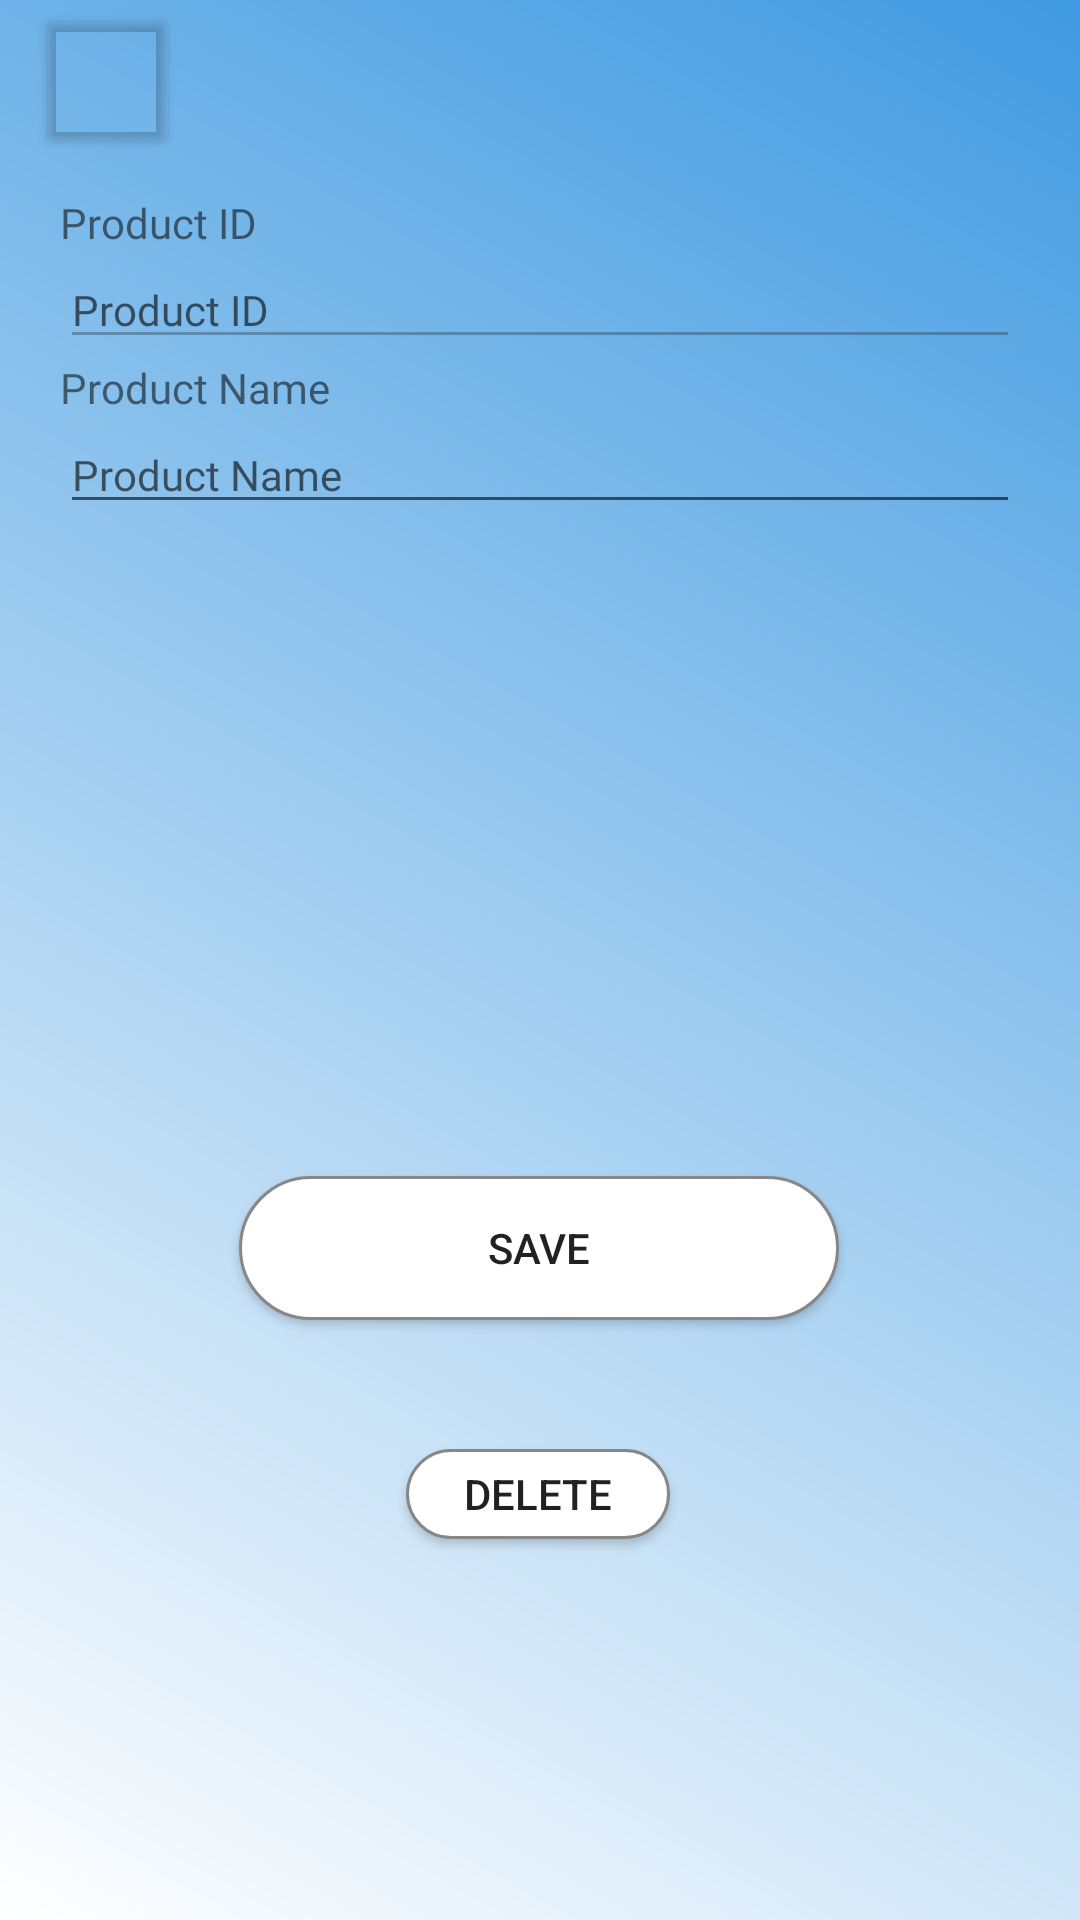

Produce the Android XML layout that renders to this screen, including the resource entries it uses.
<!-- AndroidManifest.xml: application theme AppTheme -->
<!-- res/layout/data_view_fragment_products.xml -->
<?xml version="1.0" encoding="utf-8"?>
<androidx.constraintlayout.widget.ConstraintLayout xmlns:android="http://schemas.android.com/apk/res/android"
    xmlns:app="http://schemas.android.com/apk/res-auto"
    xmlns:tools="http://schemas.android.com/tools"
    android:id="@+id/frameLayout12"
    android:layout_width="match_parent"
    android:layout_height="match_parent"
    android:background="@drawable/gradient_background"
    android:contentDescription="@string/back"
    tools:context=".ui.products.ProductsDataViewFragment">

    <LinearLayout
        android:id="@+id/linearLayout2"
        android:layout_width="fill_parent"
        android:layout_height="300dp"
        android:layout_margin="10dp"
        android:baselineAligned="false"
        android:orientation="vertical"
        android:padding="10dp"
        app:layout_constraintBottom_toBottomOf="parent"
        app:layout_constraintEnd_toEndOf="parent"
        app:layout_constraintStart_toStartOf="parent"
        app:layout_constraintTop_toTopOf="parent"
        app:layout_constraintVertical_bias="0.13999999">

        <TextView
            android:id="@+id/lblID"
            android:layout_width="match_parent"
            android:layout_height="wrap_content"
            android:fontFamily="@font/roboto"
            android:text="@string/product_id" />

        <EditText
            android:id="@+id/etProductId"
            android:layout_width="match_parent"
            android:layout_height="wrap_content"
            android:ems="10"
            android:inputType="number"
            android:enabled="false"
            android:hint="@string/product_id"
            android:fontFamily="@font/roboto"
            android:textSize="14sp"
            android:importantForAutofill="no" />

        <TextView
            android:id="@+id/textView12"
            android:layout_width="match_parent"
            android:layout_height="wrap_content"
            android:fontFamily="@font/roboto"
            android:text="@string/product_name" />

        <EditText
            android:id="@+id/etProductName"
            android:layout_width="match_parent"
            android:layout_height="wrap_content"
            android:ems="10"
            android:inputType="textPersonName"
            android:hint="@string/product_name"
            android:fontFamily="@font/roboto"
            android:textSize="14sp"
            android:importantForAutofill="no" />

    </LinearLayout>

    <Button
        android:id="@+id/btnSave"
        android:layout_width="200dp"
        android:layout_height="wrap_content"
        android:background="@drawable/button"
        android:text="@string/save"
        app:layout_constraintBottom_toBottomOf="parent"
        app:layout_constraintEnd_toEndOf="parent"
        app:layout_constraintHorizontal_bias="0.497"
        app:layout_constraintStart_toStartOf="parent"
        app:layout_constraintTop_toBottomOf="@+id/linearLayout2"
        app:layout_constraintVertical_bias="0.157" />

    <Button
        android:id="@+id/btnDelete"
        android:layout_width="wrap_content"
        android:layout_height="30dp"
        android:background="@drawable/button"
        android:text="@string/delete"
        app:layout_constraintBottom_toBottomOf="parent"
        app:layout_constraintEnd_toEndOf="parent"
        app:layout_constraintHorizontal_bias="0.498"
        app:layout_constraintStart_toStartOf="parent"
        app:layout_constraintTop_toBottomOf="@+id/btnSave"
        app:layout_constraintVertical_bias="0.252" />

    <androidx.cardview.widget.CardView
        android:id="@+id/cardBack"
        android:layout_width="40dp"
        android:layout_height="40dp"
        app:cardBackgroundColor="@android:color/transparent"
        app:layout_constraintBottom_toTopOf="@+id/linearLayout2"
        app:layout_constraintEnd_toEndOf="parent"
        app:layout_constraintHorizontal_bias="0.05"
        app:layout_constraintStart_toStartOf="parent"
        app:layout_constraintTop_toTopOf="parent">

        <ImageView
            android:id="@+id/ivBack"
            android:layout_width="40dp"
            android:layout_height="40dp"
            android:contentDescription="@string/back"
            android:src="@drawable/ic_arrow_back_black_18dp" />
    </androidx.cardview.widget.CardView>

</androidx.constraintlayout.widget.ConstraintLayout>
<!-- resources referenced by this layout -->
<resources>
  <!-- drawable button (drawable) -->
  <?xml version="1.0" encoding="utf-8"?>
  <shape xmlns:android="http://schemas.android.com/apk/res/android"
      android:shape="rectangle">
      <corners android:radius="60dp" />
      <padding
          android:bottom="0dp"
          android:left="0dp"
          android:right="0dp"
          android:top="0dp" />
      <size
          android:width="50dp"
          android:height="20dp" />
      <stroke
          android:width="1dp"
          android:color="#878787" />
      <solid android:color="#FFFFFF" />
  </shape>
  <!-- drawable gradient_background (drawable) -->
  <?xml version="1.0" encoding="utf-8"?>
  <shape xmlns:android="http://schemas.android.com/apk/res/android"
      android:shape="rectangle">
      <gradient
          android:angle="45"
          android:endColor="#409AE1"
          android:startColor="#FFFFFF" />
  </shape>
  <string name="back">Back</string>
  <string name="delete">Delete</string>
  <string name="product_id">Product ID</string>
  <string name="product_name">Product Name</string>
  <string name="save">Save</string>
  <style name="AppTheme" parent="Theme.AppCompat.Light.DarkActionBar">
          
          <item name="colorPrimary">@color/colorPrimary</item>
          <item name="colorPrimaryDark">@color/colorPrimaryDark</item>
          <item name="colorAccent">@color/colorAccent</item>
          <item name="android:windowActionBar">false</item>
          <item name="android:windowNoTitle">true</item>
          <item name="actionBarSize">40dp</item>
      </style>
  <color name="colorPrimary">#0085EC</color>
  <color name="colorPrimaryDark">#494949</color>
  <color name="colorAccent">#04259A</color>
</resources>
